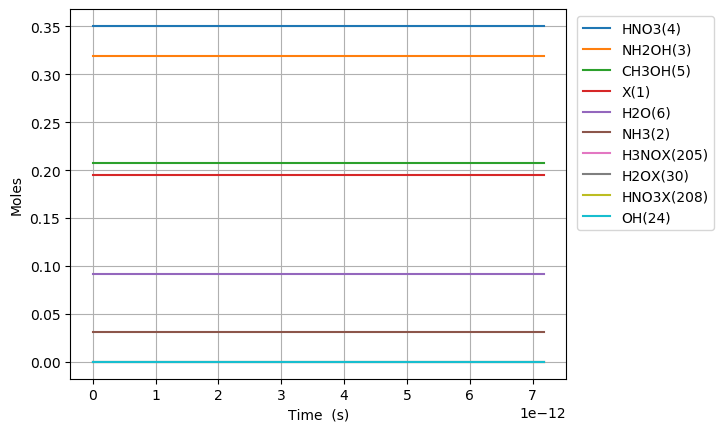

Source data for this figure (header and first rows):
Time (s), Volume (m^3), Ne, X(1), NH3(2), NH2OH(3), HNO3(4), CH3OH(5), H2O(6), N2(7), O2(8), NO2(9), NO(10), N2O(11), CO2(12), H2(13), CO(14), CH4(15), C2H6(16), CH2O(17), CH3(18), C3H8(19), H(20), C2H5(21)
0.0, 0.07866, 0.0, 0.1953, 0.03108, 0.3194, 0.3505, 0.207, 0.09202, 0.0, 0.0, 0.0, 0.0, 0.0, 0.0, 0.0, 0.0, 0.0, 0.0, 0.0, 0.0, 0.0, 0.0, 0.0
1.3796190151469496e-25, 0.07866, 0.0, 0.1953, 0.03108, 0.3194, 0.3505, 0.207, 0.09202, 0.0, 1.0837973644102146e-67, 1.8060136143590628e-22, 2.1675784705855276e-67, 0.0, -5.935187461017972e-142, 1.0176550870914043e-62, 6.205965496219867e-104, 7.634053141924615e-55, 6.333540257946588e-80, 5.731446002282387e-73, 5.575814689315489e-32, -1.5565195554630635e-125, 2.999755301991042e-41, 5.7559294882570795e-83
3.862933242411459e-25, 0.07866, 0.0, 0.1953, 0.03108, 0.3194, 0.3505, 0.207, 0.09202, 0.0, 1.6378345773450806e-66, 5.056838120205374e-22, 3.2756445852455715e-66, 0.0, 1.145797949215696e-140, 6.1466367272895125e-62, 1.7501815766462595e-102, 4.610968097722468e-54, 9.571246037642043e-79, 8.661361199305845e-72, 1.5612281130083371e-31, -1.5554106185181818e-125, 8.399314845574918e-41, 8.698360642448278e-82
8.829561696940478e-25, 0.07866, 0.0, 0.1953, 0.03108, 0.3194, 0.3505, 0.207, 0.09202, 0.0, 1.7619076996587492e-65, 1.1558487131898e-21, 3.5237889686301774e-65, 0.0, 1.2098424289225598e-138, 2.9593409951120227e-61, 3.807027226361297e-101, 2.2199826536716784e-53, 1.0296309726362606e-77, 9.317497137742288e-71, 3.5685214011619134e-31, -1.5008760465585653e-125, 1.9198433932742666e-40, 9.357299450247768e-81
1.8762818605998514e-24, 0.07866, 0.0, 0.1953, 0.03108, 0.3194, 0.3505, 0.207, 0.09202, 0.0, 1.6194967259537053e-64, 2.456178515528325e-21, 3.2389691575521556e-64, 0.0, 9.562808700836785e-137, 1.2924219625012107e-60, 7.057586903383355e-100, 9.695247490244264e-53, 9.464082536482944e-77, 8.564385132985423e-70, 7.583107977469066e-31, 6.295073056276855e-126, 4.0796672107078166e-40, 8.600970315508684e-80
3.862933242411459e-24, 0.07866, 0.0, 0.1953, 0.03108, 0.3194, 0.3505, 0.207, 0.09202, 0.0, 1.385513545318618e-63, 5.056838120205375e-21, 2.771006306304831e-63, 0.0, 6.777797980920444e-135, 5.39560728874292e-60, 1.2130188779473759e-98, 4.0475749758484325e-52, 8.096721863137697e-76, 7.327011792560628e-69, 1.5612281130083371e-30, 7.56772406615415e-124, 8.399314845574914e-40, 7.358311186459371e-79
7.836236006034673e-24, 0.07866, 0.0, 0.1953, 0.03108, 0.3194, 0.3505, 0.207, 0.09202, 0.0, 1.1455693924743747e-62, 1.0258157329559475e-20, 2.2911216000607873e-62, 0.0, 4.5611713263700935e-133, 2.204281639193802e-59, 2.0104898693226217e-97, 1.6535664467534396e-51, 6.694526211691089e-75, 6.058115040604662e-68, 3.167062743531198e-30, 2.5931715964255937e-122, 1.7038610115309104e-39, 6.083993984751043e-78
1.5782841533281102e-23, 0.07866, 0.0, 0.1953, 0.03108, 0.3194, 0.3505, 0.207, 0.09202, 0.0, 9.315580048251574e-62, 2.0660795748267674e-20, 1.863102035184824e-61, 0.0, 2.992782834917386e-131, 8.910058879849431e-59, 3.273561689541137e-96, 6.683979960305815e-51, 5.443877535469478e-74, 4.9263585403912555e-67, 6.37873200457692e-30, 8.505722733967508e-121, 3.4317200654777474e-39, 4.947402867984459e-77
3.167605258777396e-23, 0.07866, 0.0, 0.1953, 0.03108, 0.3194, 0.3505, 0.207, 0.09202, 0.0, 7.513352788978048e-61, 4.1466072585684076e-20, 1.5026592868829316e-60, 0.0, 1.9393195537648688e-129, 3.58269553590826e-58, 5.2835421614323717e-95, 2.687598944827128e-50, 4.390684450363487e-73, 3.973286632419786e-66, 1.2802070526668365e-29, 2.754769296886556e-119, 6.887438173371415e-39, 3.9902596450068274e-76
6.346247469675967e-23, 0.07866, 0.0, 0.1953, 0.03108, 0.3194, 0.3505, 0.207, 0.09202, 0.0, 6.035133553759827e-60, 8.307662626051688e-20, 1.2070176573419636e-59, 0.0, 1.2489200726237536e-127, 1.436821188520804e-57, 8.490511687254575e-94, 1.0778473826764504e-49, 3.526836526195445e-72, 3.1915598997559725e-65, 2.564874757085125e-29, 8.868252565037755e-118, 1.379887438915872e-38, 3.2051935464979055e-75
1.270353189147311e-22, 0.07866, 0.0, 0.1953, 0.03108, 0.3194, 0.3505, 0.207, 0.09202, 0.0, 4.837906543026935e-59, 1.6629773361018246e-19, 9.675740511766831e-59, 0.0, 8.018503216175674e-126, 5.754779483189523e-57, 1.3614364589364057e-92, 4.317011552801637e-49, 2.8271960105402416e-71, 2.558430295527189e-64, 5.134210165921703e-29, 2.846347709598954e-116, 2.7621746820733234e-38, 2.5693593508978075e-74
2.5418100735067396e-22, 0.07866, 0.0, 0.1953, 0.03108, 0.3194, 0.3505, 0.207, 0.09202, 0.0, 3.874248949277078e-58, 3.3273994830951357e-19, 7.74843978026419e-58, 0.0, 5.140639033841537e-124, 2.3034117799182032e-56, 2.180665686512493e-91, 1.727929666800283e-48, 2.2640497652901654e-70, 2.0488192146934736e-63, 1.027288098359486e-28, 9.12194692355229e-115, 5.526749168388182e-38, 2.0575713228438964e-73
5.084723842225597e-22, 0.07866, 0.0, 0.1953, 0.03108, 0.3194, 0.3505, 0.207, 0.09202, 0.0, 3.100969412398483e-57, 6.6562437770817575e-19, 6.201892306609351e-57, 0.0, 3.2936582543831273e-122, 9.216649435714757e-56, 3.490963205025501e-90, 6.91396939982083e-48, 1.812157443218205e-69, 1.6398857686944075e-62, 2.055022261894117e-28, 2.921206361016102e-113, 1.1055898141017722e-37, 1.6468910024890843e-72
1.0170551379663312e-21, 0.07866, 0.0, 0.1953, 0.03108, 0.3194, 0.3505, 0.207, 0.09202, 0.0, 2.4814037845229365e-56, 1.3313932365054997e-18, 4.9627703450712235e-56, 0.0, 2.110174314800407e-120, 3.6872615133188256e-55, 5.587070110594582e-89, 2.766037970578299e-47, 1.4500930966213706e-68, 1.3122408548610041e-61, 4.11049058896338e-28, 9.351355201144585e-112, 2.211419608627611e-37, 1.3178464611530488e-71
2.034220645453874e-21, 0.07866, 0.0, 0.1953, 0.03108, 0.3194, 0.3505, 0.207, 0.09202, 0.0, 1.985374360143342e-55, 2.6629309541001454e-18, 3.970718937336681e-55, 0.0, 1.3525892602630738e-118, 1.4750259139556216e-54, 8.940567745294202e-88, 1.1065052367739037e-46, 1.1602213520466741e-67, 1.049925596077263e-60, 8.221427243101904e-28, 2.992992959188266e-110, 4.4230791976790096e-37, 1.0544106488827363e-70
4.06855166042896e-21, 0.07866, 0.0, 0.1953, 0.03108, 0.3194, 0.3505, 0.207, 0.09202, 0.0, 1.5884000272613986e-54, 5.3260063892894285e-18, 3.1767762266545893e-54, 0.0, 8.680667290669862e-117, 5.900353899812612e-54, 1.4306015986903228e-86, 4.426201050593273e-46, 9.2823583512338e-67, 8.399936449824814e-60, 1.6443300551378954e-27, 9.578472436711031e-109, 8.846398375780694e-37, 8.435819143494593e-70
8.137213690379132e-21, 0.07866, 0.0, 0.1953, 0.03108, 0.3194, 0.3505, 0.207, 0.09202, 0.0, 1.2707602386951552e-53, 1.0652157259667967e-17, 2.5415014144924434e-53, 0.0, 5.585670346689553e-115, 2.36019770412641e-53, 2.2890841508373607e-85, 1.77051644157801e-45, 7.426121702103656e-66, 6.720161838833128e-59, 3.288704716793305e-27, 3.0652543821647595e-107, 1.76930367319796e-36, 6.74886890228709e-69
1.6274537750279475e-20, 0.07866, 0.0, 0.1953, 0.03108, 0.3194, 0.3505, 0.207, 0.09202, 0.0, 1.0166242779559988e-52, 2.1304459000424918e-17, 2.03323330535238e-52, 0.0, 3.6130285222922054e-113, 9.440951862151286e-53, 3.6627374611586156e-84, 7.082137809633967e-45, 5.940991371564064e-65, 5.376214543953909e-58, 6.577454040104125e-27, 9.809043152913236e-106, 3.538631344435959e-36, 5.3991805581299095e-68
3.2549185870080164e-20, 0.07866, 0.0, 0.1953, 0.03108, 0.3194, 0.3505, 0.207, 0.09202, 0.0, 8.133058572138258e-52, 4.260906248193833e-17, 1.6265995138834277e-51, 0.0, 2.3611517244757455e-111, 3.7764519591855955e-52, 5.860879936125919e-83, 2.832869532581513e-44, 4.752830701490609e-64, 4.301005664577671e-57, 1.3154952686725765e-26, 3.138930470219479e-104, 7.077286686904828e-36, 4.3193786212847577e-67
6.509848210968154e-20, 0.07866, 0.0, 0.1953, 0.03108, 0.3194, 0.3505, 0.207, 0.09202, 0.0, 6.506472597204622e-51, 8.52182694449632e-17, 1.3012847589669327e-50, 0.0, 1.5735921401997346e-109, 1.5106262306361762e-51, 9.378888670915715e-82, 1.1331506947841343e-43, 3.8022796029456093e-63, 3.440818143479805e-56, 2.630994997996904e-26, 1.0044636163153506e-102, 1.4154597371814037e-35, 3.455516566992284e-66
1.3019707458888428e-19, 0.07866, 0.0, 0.1953, 0.03108, 0.3194, 0.3505, 0.207, 0.09202, 0.0, 5.205188373580496e-50, 1.704366833710051e-16, 1.041029866321461e-49, 0.0, 1.0870330307178647e-107, 6.042845449184122e-51, 1.5010864969850238e-80, 4.532608542642257e-43, 3.0418296990692123e-62, 2.7526599595211778e-55, 5.26199445664556e-26, 3.2142929575926346e-101, 2.8309218741518365e-35, 2.7644187215900464e-65
2.6039425954728978e-19, 0.07866, 0.0, 0.1953, 0.03108, 0.3194, 0.3505, 0.207, 0.09202, 0.0, 4.164154817194328e-49, 3.4087351122305755e-16, 8.32824716716977e-49, 0.0, 7.980140542675155e-106, 2.4174059911679796e-50, 2.4032165557930202e-79, 1.8130445697556875e-42, 2.433466165942755e-61, 2.2021301455137638e-54, 1.052399337394287e-25, 1.0285752480935105e-99, 5.66184614804706e-35, 2.211537164472609e-64
5.207886294641008e-19, 0.07866, 0.0, 0.1953, 0.03108, 0.3194, 0.3505, 0.207, 0.09202, 0.0, 3.3313255010870767e-48, 6.81747166927037e-16, 6.662601028374334e-48, 0.0, 6.416886667207917e-104, 9.67175723698618e-50, 3.849870499054257e-78, 7.252180584396962e-42, 1.946773895429617e-60, 1.7617049875698519e-53, 2.1047991208537493e-25, 3.291443196563422e-98, 1.1323694695654954e-34, 1.76923060645873e-63
1.0415773692977228e-18, 0.07866, 0.0, 0.1953, 0.03108, 0.3194, 0.3505, 0.207, 0.09202, 0.0, 2.6650610598006325e-47, 1.3634944783344941e-15, 5.330082140551523e-47, 0.0, 5.783088520605534e-102, 3.870407668717202e-49, 6.174904746445889e-77, 2.90087269481449e-41, 1.5574195014139504e-59, 1.409364338519017e-52, 4.209598687772673e-25, 1.0532622073267214e-96, 2.2647391790140516e-34, 1.4153848351193194e-62
1.5623661091313447e-18, 0.07866, 0.0, 0.1953, 0.03108, 0.3194, 0.3505, 0.207, 0.09202, 0.0, 7.911900577254133e-47, 2.0452417897414494e-15, 1.5823682466696007e-46, 0.0, 3.634071876740546e-101, 8.227492448992567e-49, 2.3391170589591328e-76, 6.16435476461342e-41, 4.623589469725726e-59, 4.184050673993588e-52, 6.314398254691597e-25, 5.038996034822065e-96, 3.3971088883895853e-34, 4.201924024532787e-62
2.0831548489649667e-18, 0.07866, 0.0, 0.1953, 0.03108, 0.3194, 0.3505, 0.207, 0.09202, 0.0, 1.723961560440895e-46, 2.726989101147903e-15, 3.4478972594311783e-46, 0.0, 1.5678339476558251e-100, 1.4039921203926546e-48, 6.09892561978905e-76, 1.0515664267814087e-40, 1.0074558494815155e-58, 9.11682655573399e-52, 8.41919782161052e-25, 1.6677339524519985e-95, 4.529478597692096e-34, 9.155771647355138e-62
3.1247323286322107e-18, 0.07866, 0.0, 0.1953, 0.03108, 0.3194, 0.3505, 0.207, 0.09202, 0.0, 5.004128786254272e-46, 4.090483723959633e-15, 1.0008182504692398e-45, 0.0, 1.6674070195992749e-99, 2.9086224751646354e-48, 2.2485786943210303e-75, 2.1771347658641923e-40, 2.9243336585690115e-58, 2.646333610547231e-51, 1.262879695544837e-24, 9.73069557088537e-95, 6.794218016125737e-34, 2.6576381696837457e-61
4.166309808299454e-18, 0.07866, 0.0, 0.1953, 0.03108, 0.3194, 0.3505, 0.207, 0.09202, 0.0, 1.0943465496664085e-45, 5.4539783467695166e-15, 2.1886766828477306e-45, 0.0, 7.367660822138868e-99, 4.949916290530763e-48, 5.851227378865727e-75, 3.702736050307826e-40, 6.395188025780004e-58, 5.787233262111446e-51, 1.6838396089286216e-24, 3.2375201584029127e-94, 9.05895743429085e-34, 5.8119550584847286e-61
5.2078872879666985e-18, 0.07866, 0.0, 0.1953, 0.03108, 0.3194, 0.3505, 0.207, 0.09202, 0.0, 2.0531430884750193e-45, 6.817472969577424e-15, 4.1062553773894215e-45, 0.0, 2.6078054381281077e-98, 7.567229166410664e-48, 1.2840937663908342e-74, 5.656944061908435e-40, 1.1998243242640022e-57, 1.0857637351828584e-50, 2.1047995223124063e-24, 8.729536853820515e-94, 1.1323696852168251e-33, 1.0904018806935151e-60
7.291042247301186e-18, 0.07866, 0.0, 0.1953, 0.03108, 0.3194, 0.3505, 0.207, 0.09202, 0.0, 5.617773631233772e-45, 9.544462215187183e-15, 1.123546298925714e-44, 0.0, 3.7280455443590775e-97, 1.4572866375244426e-47, 4.990516519177912e-74, 1.0878102850186104e-39, 3.2829379933702007e-57, 2.970847436550697e-50, 2.9467193490799757e-24, 5.146378305716555e-93, 1.585317568704185e-33, 2.9835382478738326e-60
1.1457352165970161e-17, 0.07866, 0.0, 0.1953, 0.03108, 0.3194, 0.3505, 0.207, 0.09202, 0.0, 2.2310892223535573e-44, 1.499844070638263e-14, 4.462144975745243e-44, 0.0, 1.1701465129542135e-95, 3.566343105123416e-47, 3.359382964516559e-73, 2.6539275907102383e-39, 1.3038132284253788e-56, 1.1798669957277596e-49, 4.630559002615113e-24, 5.669709775105365e-92, 2.4912133353285774e-33, 1.1849071298168258e-59
1.5623662084639137e-17, 0.07866, 0.0, 0.1953, 0.03108, 0.3194, 0.3505, 0.207, 0.09202, 0.0, 5.585841273841534e-44, 2.0452419197545952e-14, 1.117159875349557e-43, 0.0, 7.452009925082856e-95, 6.625349235779426e-47, 1.1233588088949014e-72, 4.91649057334254e-39, 3.2642772291590907e-56, 2.9539606468277673e-49, 6.314398656150251e-24, 2.4161784753633165e-91, 3.3971091014854674e-33, 2.966579321488008e-59
2.395628192197709e-17, 0.07866, 0.0, 0.1953, 0.03108, 0.3194, 0.3505, 0.207, 0.09202, 0.0, 2.041882718171169e-43, 3.136037617977626e-14, 4.083734805700516e-43, 0.0, 1.8917567171790261e-93, 1.563159672291735e-46, 6.739327863051687e-72, 1.1530323915940685e-38, 1.193243942111515e-55, 1.0798089131519682e-48, 9.682077963220524e-24, 2.2383526940168166e-90, 5.2089006323971634e-33, 1.08442162097568e-58
4.062152159665299e-17, 0.07866, 0.0, 0.1953, 0.03108, 0.3194, 0.3505, 0.207, 0.09202, 0.0, 1.023634799988118e-42, 5.31762901438515e-14, 2.0472542442505444e-42, 0.0, 9.729227765199403e-92, 4.544987115485896e-46, 6.524571982367395e-71, 3.3112680183803526e-38, 5.981959753009042e-55, 5.4132882903358675e-48, 1.6417436577361062e-23, 3.545334252895473e-89, 8.832483688612313e-33, 5.436412675592277e-58
7.395200094600479e-17, 0.07866, 0.0, 0.1953, 0.03108, 0.3194, 0.3505, 0.207, 0.09202, 0.0, 6.353157862955179e-42, 9.680811807046057e-14, 1.2706220421071735e-41, 0.0, 7.673814259980959e-90, 1.5435431153017785e-45, 8.805835239506747e-70, 1.0969556023402955e-37, 3.712684899222504e-54, 3.359740707069482e-47, 2.98881538056421e-23, 7.81457165670481e-88, 1.607964977861009e-32, 3.37409278563878e-57
1.406129596447084e-16, 0.07866, 0.0, 0.1953, 0.03108, 0.3194, 0.3505, 0.207, 0.09202, 0.0, 4.453205303978381e-41, 1.8407177391751303e-13, 8.906343804640681e-41, 0.0, 7.636196931376833e-88, 5.855496277437168e-45, 1.496329419722553e-68, 3.965337344858586e-37, 2.602382695862574e-53, 2.354988725307206e-46, 5.682958826220404e-23, 2.0617882567425847e-86, 3.057398186887611e-32, 2.3650487229380813e-56
2.0727391834341202e-16, 0.07866, 0.0, 0.1953, 0.03108, 0.3194, 0.3505, 0.207, 0.09202, 0.0, 1.3606088613747996e-40, 2.7133542975634453e-13, 2.721197312016739e-40, 0.0, 6.239843435936948e-87, 1.3225622252307273e-44, 6.913613186760854e-68, 8.61601662667208e-37, 7.951182833979875e-53, 7.19530834416352e-46, 8.377102271876581e-23, 1.1220704797565234e-85, 4.506831383950335e-32, 7.2260451305811e-56
3.4059583574081924e-16, 0.07866, 0.0, 0.1953, 0.03108, 0.3194, 0.3505, 0.207, 0.09202, 0.0, 6.048555559694258e-40, 4.45862741409345e-13, 1.2097020383942626e-39, 0.0, 2.630134526238443e-85, 3.874778868026553e-44, 6.858352145803742e-67, 2.3264264897290865e-36, 3.534680135480094e-52, 3.198657860308318e-45, 1.3765389163188883e-22, 1.4417259623410781e-84, 7.405697742184535e-32, 3.2123218286436033e-55
4.605855613984858e-16, 0.07866, 0.0, 0.1953, 0.03108, 0.3194, 0.3505, 0.207, 0.09202, 0.0, 1.451330775852563e-39, 6.0293732186893e-13, 2.9026397800368692e-39, 0.0, 1.5605941009454094e-84, 7.527291717190583e-44, 2.44538166941471e-66, 4.2543142616623704e-36, 8.48134734550337e-52, 7.675073079104083e-45, 1.861484736536989e-22, 5.638759607626653e-84, 1.0014677423679589e-31, 7.707859316824904e-55
5.805752870561523e-16, 0.07866, 0.0, 0.1953, 0.03108, 0.3194, 0.3505, 0.207, 0.09202, 0.0, 2.8540505046438376e-39, 7.600119023018793e-13, 5.708058195174029e-39, 0.0, 6.163054020728564e-84, 1.266096634239951e-43, 6.678040898440209e-66, 6.759666090720646e-36, 1.6678619427935307e-51, 1.5093076340977873e-44, 2.3464305567550843e-22, 1.6386294894412604e-83, 1.2623657066412832e-31, 1.515755067117778e-54
7.0056501271381875e-16, 0.07866, 0.0, 0.1953, 0.03108, 0.3194, 0.3505, 0.207, 0.09202, 0.0, 4.948805960722858e-39, 9.170864827081929e-13, 9.897537683537006e-39, 0.0, 1.9985396403424538e-83, 1.9449464655550722e-43, 1.5375439249269705e-65, 9.842481967062196e-36, 2.8920038772086046e-51, 2.6170772396969685e-44, 2.8313763769731737e-22, 3.957638829176852e-83, 1.523263667038467e-31, 2.6282568230191964e-54
8.205547383714852e-16, 0.07866, 0.0, 0.1953, 0.03108, 0.3194, 0.3505, 0.207, 0.09202, 0.0, 7.877129425417932e-39, 1.074161063087871e-12, 1.5754140684631764e-38, 0.0, 5.543774237062497e-83, 2.807379075706619e-43, 3.1400830046957424e-65, 1.3502761884655285e-35, 4.6032697630915154e-51, 4.165662646363544e-44, 3.3163221971912575e-22, 8.386433777617442e-83, 1.7841616235595523e-31, 4.1834574491356756e-54
1.0605341896868182e-15, 0.07866, 0.0, 0.1953, 0.03108, 0.3194, 0.3505, 0.207, 0.09202, 0.0, 1.674234276876276e-38, 1.3883102237673198e-12, 3.3484434382696674e-38, 0.0, 3.112452961850858e-82, 5.1479426041150486e-43, 1.0189844588034334e-64, 2.2555713831841242e-35, 9.783960131594158e-51, 8.853853748799842e-44, 4.286213837627407e-22, 2.871207905901271e-82, 2.305957524973577e-31, 8.891675483089182e-54
1.3005136410021512e-15, 0.07866, 0.0, 0.1953, 0.03108, 0.3194, 0.3505, 0.207, 0.09202, 0.0, 3.058088153343247e-38, 1.7024593843402267e-12, 6.116130431768188e-38, 0.0, 1.1606330259659953e-81, 8.432454012855707e-43, 2.6152221434795387e-64, 3.391852190533369e-35, 1.7870983166308418e-50, 1.6172088720139837e-43, 5.256105478063533e-22, 7.62596335054002e-82, 2.8277534108836933e-31, 1.624117236182252e-53
1.5404930923174842e-15, 0.07866, 0.0, 0.1953, 0.03108, 0.3194, 0.3505, 0.207, 0.09202, 0.0, 5.058695451087944e-38, 2.016608544806591e-12, 1.0117315015795604e-37, 0.0, 3.5001483235570543e-81, 1.2813639373005453e-42, 5.7876071105986796e-64, 4.7591186079902383e-35, 2.9562215586637136e-50, 2.67519010411027e-43, 6.225997118499637e-22, 1.7297092191834008e-81, 3.3495492812902536e-31, 2.6866179340633913e-53
1.780472543632817e-15, 0.07866, 0.0, 0.1953, 0.03108, 0.3194, 0.3505, 0.207, 0.09202, 0.0, 7.793368128204322e-38, 2.3307577051664125e-12, 1.5586619346722504e-37, 0.0, 9.243990367950268e-81, 1.8441527679574133e-42, 1.1542708503704073e-63, 6.357370633361399e-35, 4.554320991189557e-50, 4.121367158476991e-43, 7.195888758935718e-22, 3.5155219553536903e-81, 3.871345136193608e-31, 4.1389727426014373e-53
2.260431446263483e-15, 0.07866, 0.0, 0.1953, 0.03108, 0.3194, 0.3505, 0.207, 0.09202, 0.0, 1.5915292225031153e-37, 2.959056025566431e-12, 3.1830345701964145e-37, 0.0, 5.457634603274246e-80, 3.40134025753989e-42, 3.754947951986765e-63, 1.0246831499566112e-34, 9.300644895342812e-50, 8.416484584309637e-43, 9.135672039807809e-22, 1.17718781543392e-80, 4.914936799492028e-31, 8.452437978094464e-53
2.6768348335951066e-15, 0.07866, 0.0, 0.1953, 0.03108, 0.3194, 0.3505, 0.207, 0.09202, 0.0, 2.6412442586700314e-37, 3.504155923223612e-12, 5.2824488955703454e-37, 0.0, 1.7673660629214273e-79, 5.293417505750869e-42, 8.596893344073408e-63, 1.4369777274595508e-34, 1.543501344202927e-49, 1.3967693006912709e-42, 1.081859181568269e-21, 2.7380911546026523e-80, 5.820337401700993e-31, 1.4027359960266162e-52
3.0932382209267302e-15, 0.07866, 0.0, 0.1953, 0.03108, 0.3194, 0.3505, 0.207, 0.09202, 0.0, 4.0741710095336996e-37, 4.049255820560019e-12, 8.148280901711442e-37, 0.0, 4.788415389736434e-79, 7.768286698297182e-42, 1.7459728814908768e-62, 1.9188172065996666e-34, 2.380881060839513e-49, 2.154544008743523e-42, 1.2501511591557498e-21, 5.62559767763039e-80, 6.725737957237867e-31, 2.1637477536611042e-52
3.5096416082583538e-15, 0.07866, 0.0, 0.1953, 0.03108, 0.3194, 0.3505, 0.207, 0.09202, 0.0, 5.949874917639747e-37, 4.594355717575651e-12, 1.1899660580159275e-36, 0.0, 1.1409434096154249e-78, 1.0902125435373318e-41, 3.242085131969398e-62, 2.4702015862324676e-34, 3.477012741703077e-49, 3.1464725779566037e-42, 1.4184431367432238e-21, 1.0539047645003216e-79, 7.631138466104419e-31, 3.1599136273718828e-52
4.342448382921601e-15, 0.07866, 0.0, 0.1953, 0.03108, 0.3194, 0.3505, 0.207, 0.09202, 0.0, 1.1267931237993813e-36, 5.684555510644594e-12, 2.25356934437691e-36, 0.0, 5.240944726713213e-78, 1.9451492617584896e-41, 9.331152971314442e-62, 3.781605042403729e-34, 6.584800699937203e-49, 5.95882050585737e-42, 1.7550270919181512e-21, 3.073781246792787e-79, 9.441939343833603e-31, 5.984275299203144e-52
6.0080619322480955e-15, 0.07866, 0.0, 0.1953, 0.03108, 0.3194, 0.3505, 0.207, 0.09202, 0.0, 2.9839344072546963e-36, 7.864955092933217e-12, 5.967824051984476e-36, 0.0, 5.859128795265266e-77, 4.781107608577015e-41, 4.814395227658917e-61, 7.238950710387849e-34, 1.7437640499107232e-48, 1.5779941477205692e-41, 2.428195002267922e-21, 1.6119506076369723e-78, 1.3063540539325689e-30, 1.5847349991238338e-51
7.67367548157459e-15, 0.07866, 0.0, 0.1953, 0.03108, 0.3194, 0.3505, 0.207, 0.09202, 0.0, 6.216959104319576e-36, 1.0045354670089513e-11, 1.2433824946942066e-35, 0.0, 3.090393214337871e-76, 9.52499897056846e-41, 1.613751795664453e-60, 1.1809014658342042e-33, 3.633092530110201e-48, 3.2877147259628906e-41, 3.1013629126175815e-21, 5.448782136082762e-78, 1.6685140988290107e-30, 3.301759138672589e-51
9.339289030901084e-15, 0.07866, 0.0, 0.1953, 0.03108, 0.3194, 0.3505, 0.207, 0.09202, 0.0, 1.1207303367629575e-35, 1.2225754242113522e-11, 2.2414438612529972e-35, 0.0, 1.1516832209729837e-75, 1.6664637912442808e-40, 4.231766971906051e-60, 1.749179681326881e-33, 6.54937076730104e-48, 5.926758682864813e-41, 3.77453082296713e-21, 1.4364950889987456e-77, 2.0306740690839667e-30, 5.952076530979412e-51
1.1004902580227578e-14, 0.07866, 0.0, 0.1953, 0.03108, 0.3194, 0.3505, 0.207, 0.09202, 0.0, 1.8336408220769583e-35, 1.4406153809005273e-11, 3.667254137385408e-35, 0.0, 3.4853059926616964e-75, 2.6687845226058532e-40, 9.473730442566983e-60, 2.4287297102243066e-33, 1.0715506866298022e-47, 9.696843492606801e-41, 4.447698733316567e-21, 3.2280880275937032e-77, 2.3928339647087082e-30, 9.738266346813845e-51
1.2670516129554072e-14, 0.07866, 0.0, 0.1953, 0.03108, 0.3194, 0.3505, 0.207, 0.09202, 0.0, 2.7985713602688973e-35, 1.6586553370764806e-11, 5.597100738676552e-35, 0.0, 9.101013858439677e-75, 4.008244031388016e-40, 1.8963119175824672e-59, 3.219551545241125e-33, 1.6354408299678653e-47, 1.4799686056508404e-40, 5.120866643665892e-21, 6.47987623349418e-77, 2.7549937857145005e-30, 1.4862907182361804e-50
1.6001743228207063e-14, 0.07866, 0.0, 0.1953, 0.03108, 0.3194, 0.3505, 0.207, 0.09202, 0.0, 5.637067898309455e-35, 2.0947352478887345e-11, 1.1274051233971808e-34, 0.0, 4.632765770180038e-74, 7.893706281012699e-40, 6.014131431272024e-59, 5.1350106045250355e-33, 3.2942133137112767e-47, 2.9810508498791887e-40, 6.4672024643642095e-21, 2.06332784112632e-76, 3.479313203914263e-30, 2.9937852732280897e-50
1.933297032686005e-14, 0.07866, 0.0, 0.1953, 0.03108, 0.3194, 0.3505, 0.207, 0.09202, 0.0, 9.941370074130047e-35, 2.5308151566481414e-11, 1.9882591016018927e-34, 0.0, 1.7150977958149682e-73, 1.3713103719921037e-39, 1.5369838452410261e-58, 7.495556801036987e-33, 5.809579440987874e-47, 5.257295156805426e-40, 7.813538285062082e-21, 5.287132024666081e-76, 4.20363232377323e-30, 5.279753227106686e-50
2.233107471564774e-14, 0.07866, 0.0, 0.1953, 0.03108, 0.3194, 0.3505, 0.207, 0.09202, 0.0, 1.5320712085533151e-34, 2.9232870727764464e-11, 3.064119434236941e-34, 0.0, 4.629829914229627e-73, 2.0926619812057236e-39, 3.145846206175947e-58, 1.0000597832264974e-32, 8.953181862395283e-47, 8.10205283305188e-40, 9.025240523689788e-21, 1.084018763617936e-75, 4.855519276639186e-30, 8.136663128621234e-50
2.532917910443543e-14, 0.07866, 0.0, 0.1953, 0.03108, 0.3194, 0.3505, 0.207, 0.09202, 0.0, 2.2356982174118066e-34, 3.315758987241989e-11, 4.471362896721395e-34, 0.0, 1.1070462057133959e-72, 3.030722236667049e-39, 5.8884209311894364e-58, 1.2866159355417564e-32, 1.3065066872625757e-46, 1.1823043866247518e-39, 1.0236942762317132e-20, 2.031766229804215e-75, 5.507405987987311e-30, 1.1873549485314974e-49
... 234 more rows
